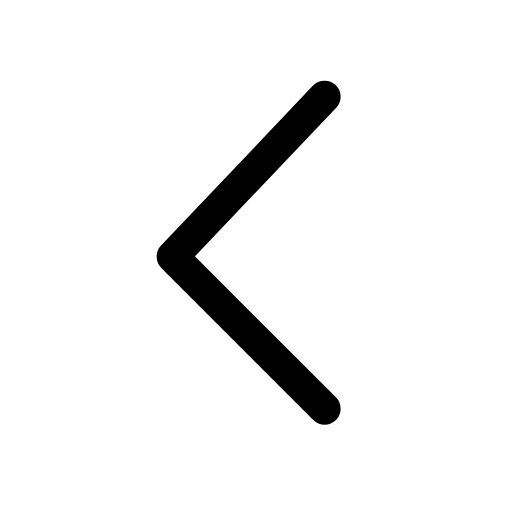
t = 0.00 s
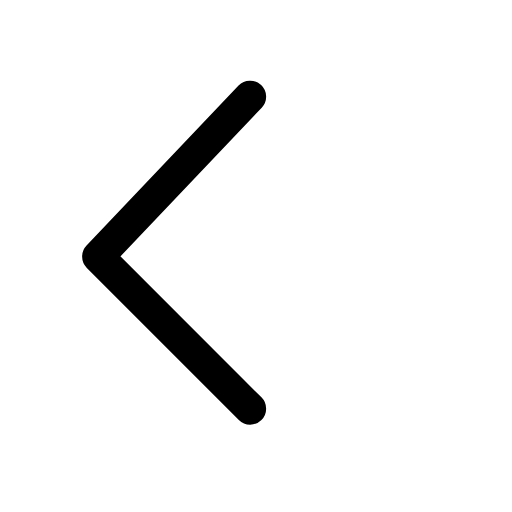
t = 0.17 s
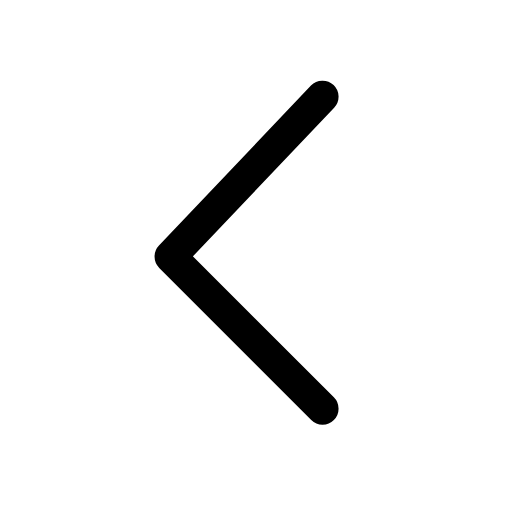
t = 0.34 s
t = 0.49 s: frame unchanged from t = 0.00 s, image omitted
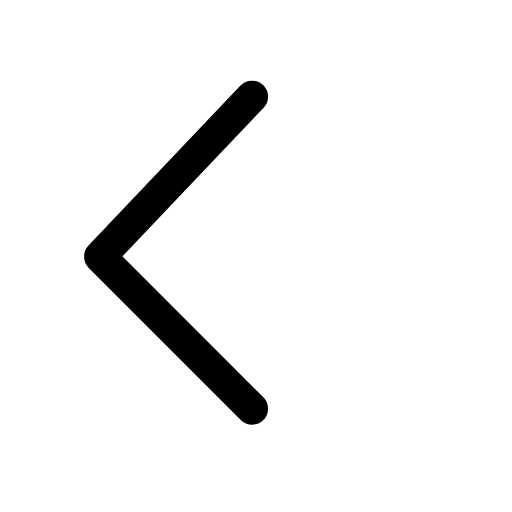
t = 0.68 s
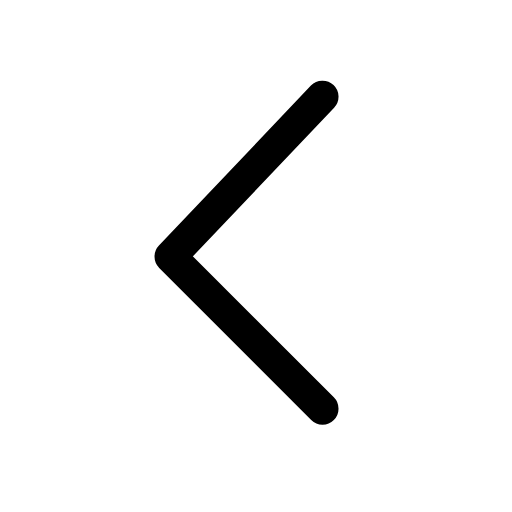
t = 0.83 s

The animated SVG that drew these frames (rendered in a browser with its animation timeline set to each time). Animation: 1 SMIL element (animateTransform=1); one cycle of 1.00 s, repeats indefinitely.

<svg xmlns="http://www.w3.org/2000/svg" width="24" height="24" viewBox="0 0 24 24" fill="none"><g transform="translate(-2.908 -2.97) scale(1.25)"><g transform="rotate(180 12 12)"><animateTransform attributeName="transform" type="translate" values="0 0;2.8 0;0 0;0 0;2.8 0;0 0;0 0" keyTimes="0;0.225;0.45;0.6;0.75;0.9;1" dur="1s" repeatCount="indefinite" calcMode="spline" keySplines="0.16 1 0.3 1;0.16 1 0.3 1;0.16 1 0.3 1;0.16 1 0.3 1;0.16 1 0.3 1;0.16 1 0.3 1" additive="sum"/><path stroke="currentColor" stroke-width="1.2" stroke-linecap="round" stroke-linejoin="round" fill="none" d="M9.5 6.3L15.2 12L9.5 18"></path></g></g></svg>
